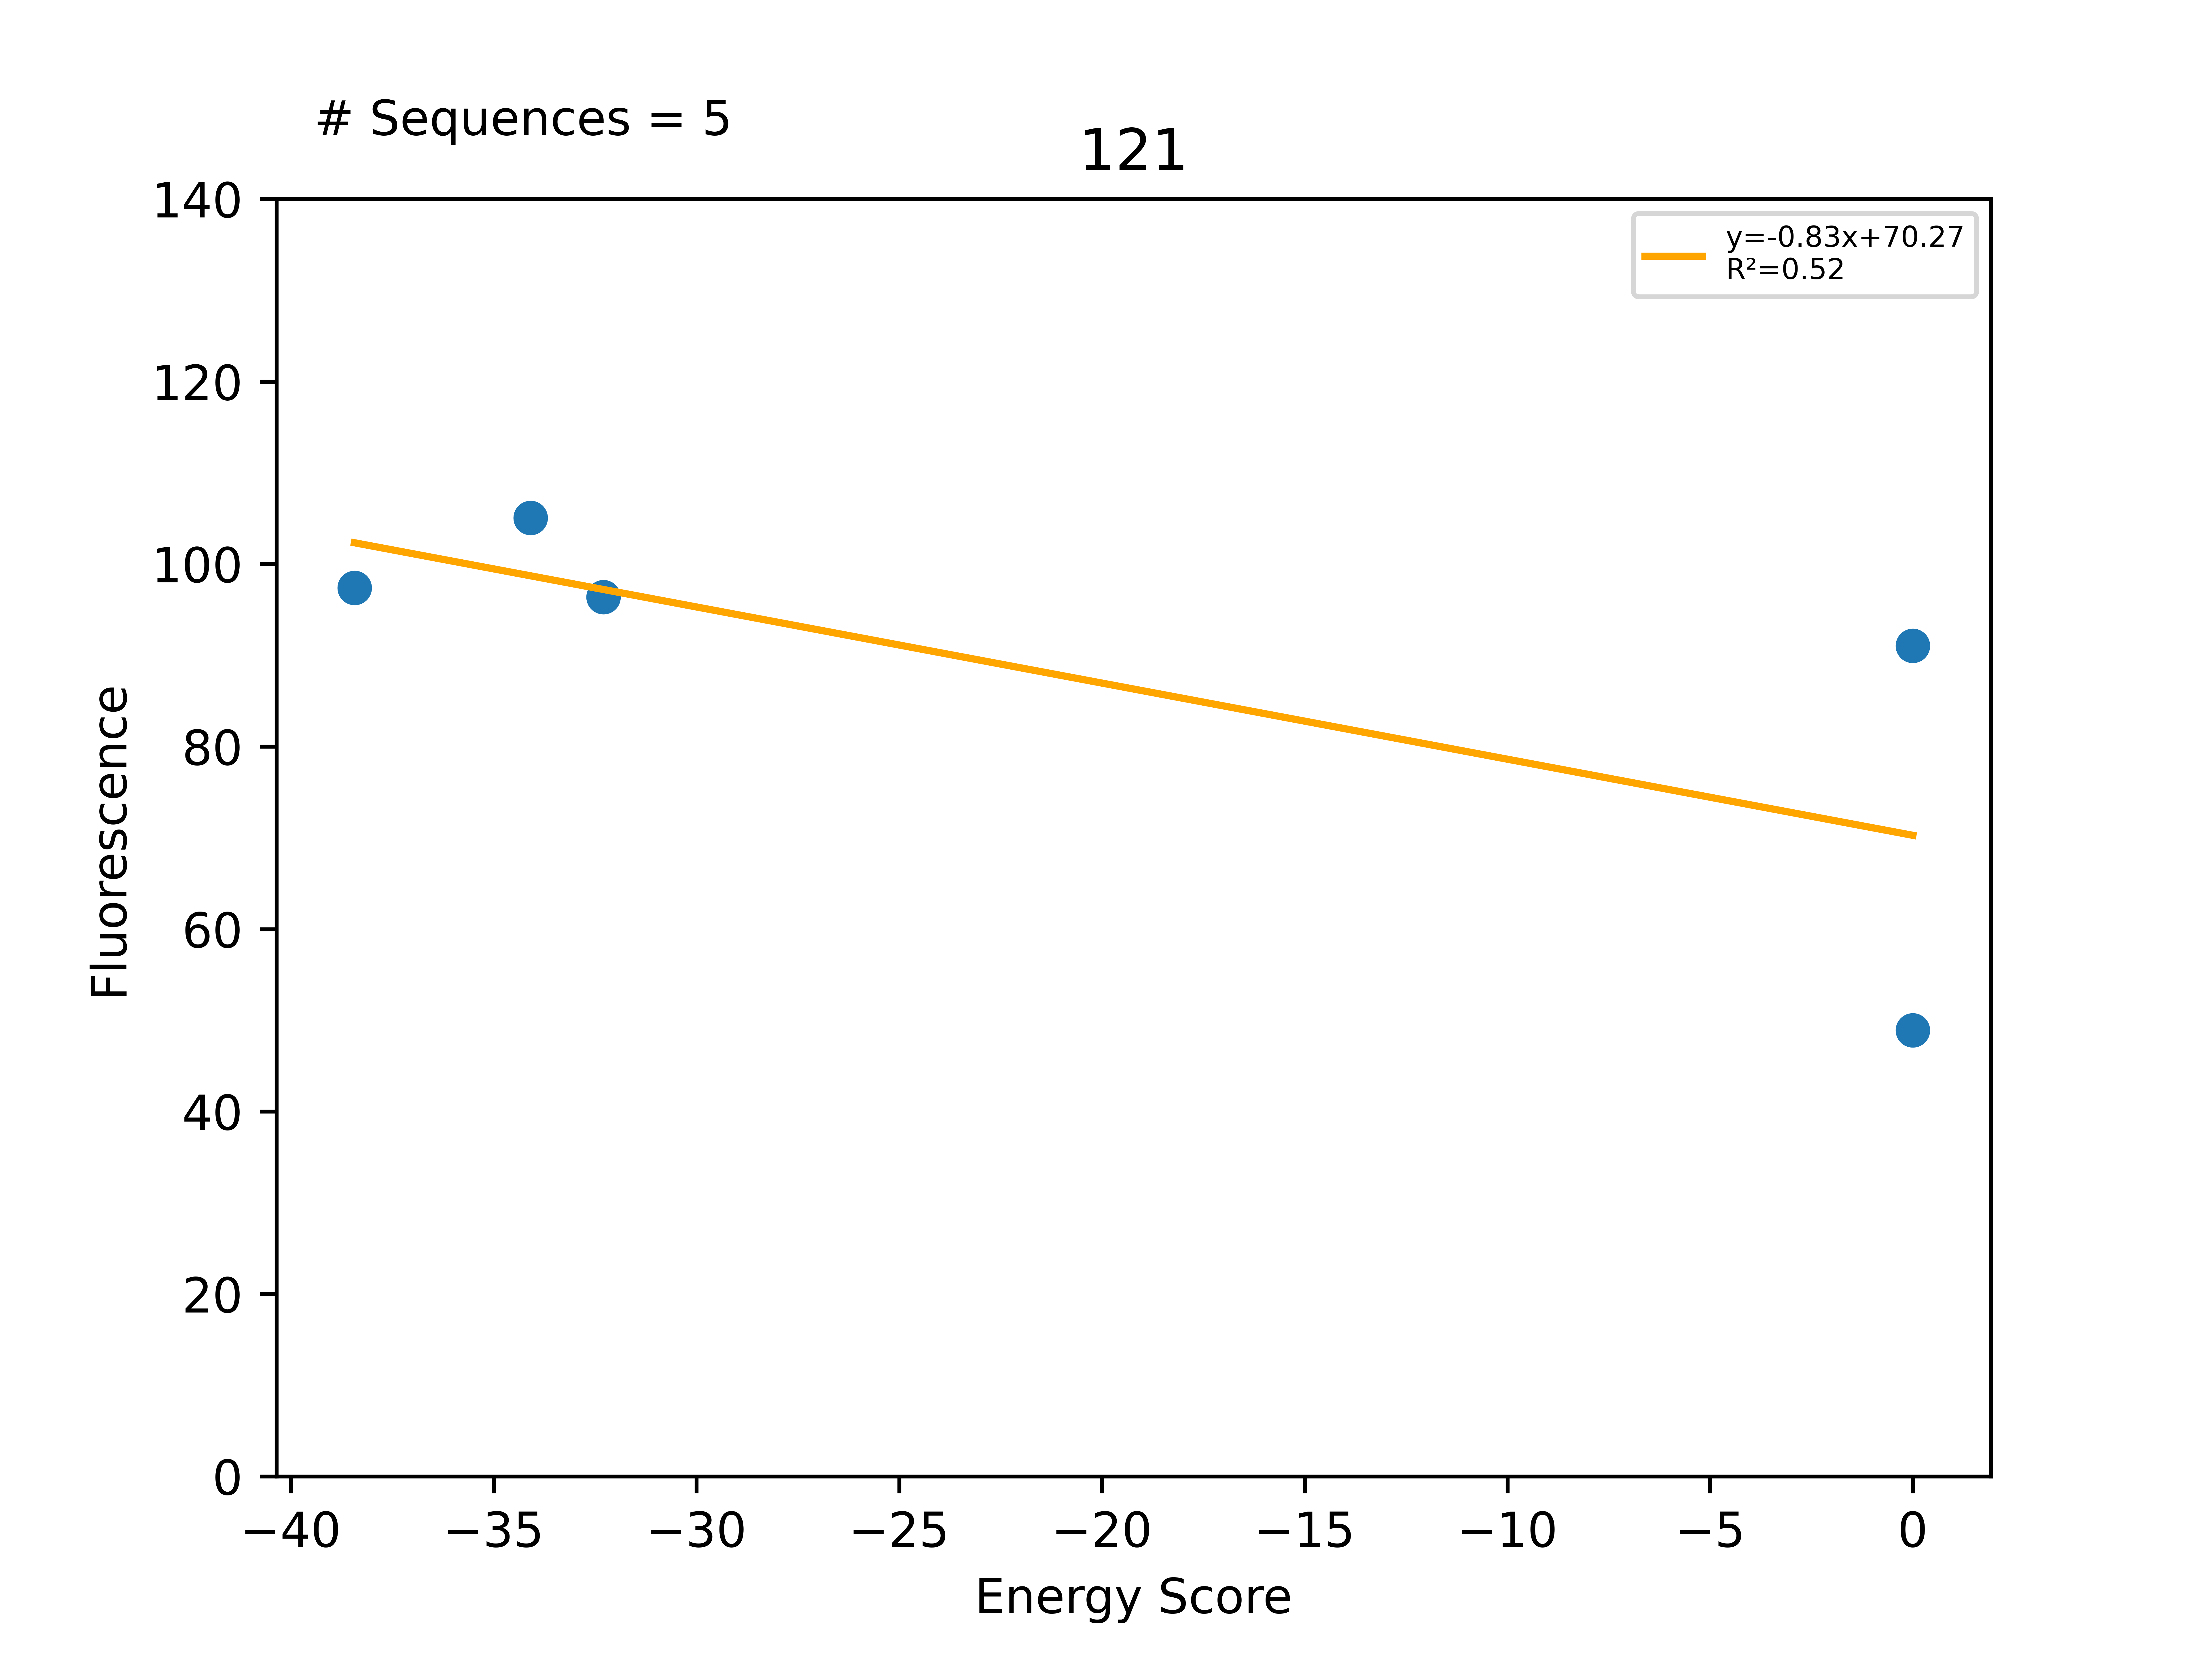

Data behind this chart, as committed beside it:
Sequence, EnergyScore, Fluorescence, FluorStdDev, PercentGpa, PercentGpaStdDev, MaltosePercentDiff, Dimer, Monomer, DimerDiff, VDWDimer, VDWDiff, HBONDDimer, HBONDDiff, IMM1Dimer, IMM1Diff, SequenceProbability, DimerSasa, MonomerSasa, startXShift, xShift, xShiftDiff, startCrossingAngle, crossingAngle
LLLILLGWLTGVLVALLLILI, -38.43, 106942, 15010, 97.39, 13.67, -100.0, -406.7, -368.2, 15.52, -92.29, -1.875, -75.3, 15.36, -239.1, 2.032, 9.43069e-05, 3652, 4685, 7.614, 6.614, 0.9997, -50.07, -45.92
LLLILLGWLTGWLVSLLLILI, -34.08, 115373, 22288, 105.1, 20.3, -100.0, -423.1, -389, -0.8788, -85.1, 5.309, -90.57, 0.09154, -247.4, -6.28, 2.77007e-05, 3591, 4850, 7.614, 6.614, 0.9997, -50.07, -45.92
LLLILLGWLTGALVSLLLILI, -32.29, 105835, 19358, 96.38, 17.63, -100.0, -413.6, -381.3, 8.588, -84.45, 5.959, -90.65, 0.009861, -238.5, 2.619, 0.0001662, 3661, 4688, 7.614, 6.614, 0.9997, -50.07, -45.92
LLLILLGWLTAVLVSLLLILI, 0.0, 99985, 8840, 91.06, 8.05, -100.0, 398804, -387.3, 399227, 399134, 399225, -87.48, 3.185, -242.3, -1.18, 0.0001662, 3635, 4718, 7.614, 6.614, 0.9997, -50.07, -45.92
LLLILLYWLTGVLVSLLLILI, 0.0, 53694, 20229, 48.9, 18.42, -100.0, 639245, -381.7, 639667, 639582, 639673, -88.25, 2.408, -249, -7.873, 5.54014e-05, 3641, 4887, 7.614, 6.614, 0.9997, -50.07, -45.92
